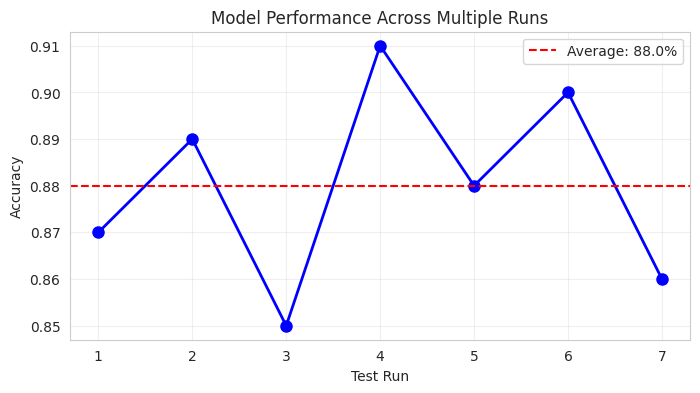
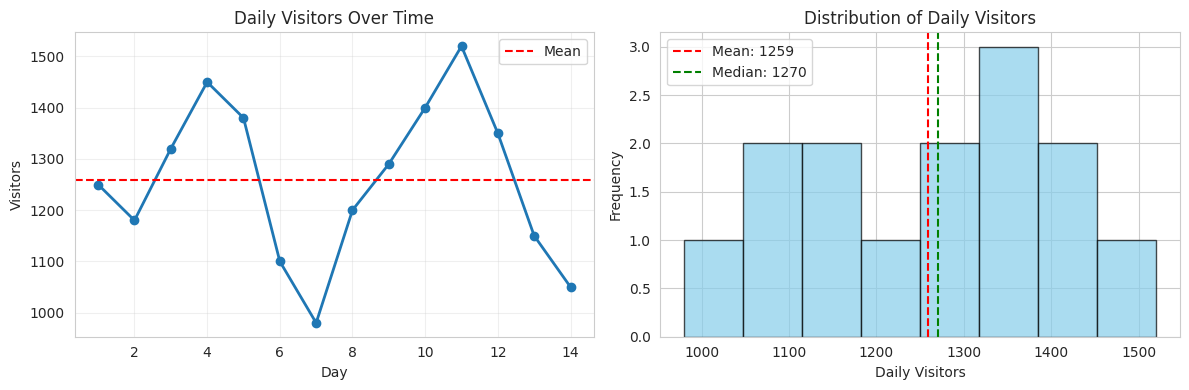
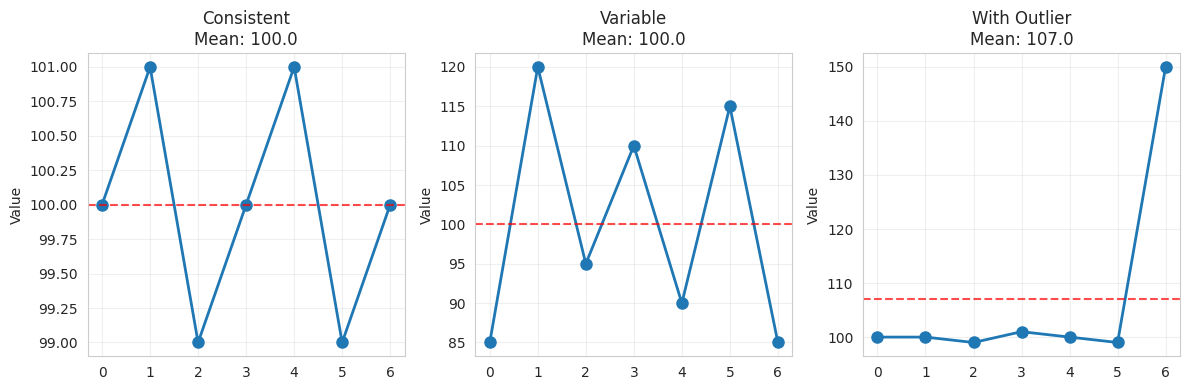

Generate these figures, in order, with matplotlib:
# Essential libraries for statistical analysis
import numpy as np              # Numerical operations
import pandas as pd             # Data manipulation
import matplotlib.pyplot as plt # Basic plotting
import seaborn as sns          # Statistical visualization
from scipy import stats        # Statistical functions

# Set style for nice plots
sns.set_style('whitegrid')
plt.rcParams['figure.figsize'] = (8, 4)
%matplotlib inline

# Real-world example: Daily app downloads
app_downloads = [1250, 1180, 1320, 1450, 1380, 1100, 980]

print("📱 Daily App Downloads (Week 1):")
print(app_downloads)
print(f"\nQuick insights:")
print(f"Average: {np.mean(app_downloads):.0f} downloads/day")
print(f"Best day: {max(app_downloads)} downloads")
print(f"Worst day: {min(app_downloads)} downloads")

# Customer satisfaction scores (1-10 scale)
satisfaction = [8, 9, 7, 8, 9, 6, 8, 9, 7, 8]

print("📊 Customer Satisfaction Analysis:")
print(f"Average rating: {np.mean(satisfaction):.1f}/10")
mode_result = stats.mode(satisfaction, keepdims=True)  # ensures result is always array
print(f"Most common rating: {mode_result.mode[0]}/10")
print(f"Range: {min(satisfaction)} to {max(satisfaction)}")

# Survey sample: 100 customers out of 10,000 total
sample_satisfaction = np.random.normal(7.8, 1.2, 100)  # Sample data

# Estimate population parameters
sample_mean = np.mean(sample_satisfaction)
margin_error = 1.96 * (np.std(sample_satisfaction) / np.sqrt(100))

print("🔮 Population Prediction (from 100-person sample):")
print(f"Estimated population satisfaction: {sample_mean:.1f}")
print(f"95% confidence: {sample_mean:.1f} ± {margin_error:.1f}")
print(f"Prediction for all 10,000 customers!")

# Your turn
statements = [
    "75% of our customers rated us 8+ last month",
    "Based on this test, the new algorithm will improve accuracy by 5%", 
    "Average response time was 2.3 seconds yesterday",
    "This sample suggests 60% of voters support the candidate"
]

# Classify each as 'descriptive' or 'inferential'


# AI Model Performance Example
model_accuracies = [0.87, 0.89, 0.85, 0.91, 0.88, 0.90, 0.86]

print("🤖 AI Model Performance Analysis:")
print(f"Average accuracy: {np.mean(model_accuracies):.1%}")
print(f"Standard deviation: {np.std(model_accuracies):.1%}")
print(f"Model consistency: {'High' if np.std(model_accuracies) < 0.02 else 'Low'}")

# Visualize model performance
plt.figure(figsize=(8, 4))
plt.plot(range(1, 8), model_accuracies, 'bo-', linewidth=2, markersize=8)
plt.axhline(np.mean(model_accuracies), color='red', linestyle='--', 
           label=f'Average: {np.mean(model_accuracies):.1%}')
plt.xlabel('Test Run')
plt.ylabel('Accuracy')
plt.title('Model Performance Across Multiple Runs')
plt.legend()
plt.grid(True, alpha=0.3)
plt.show()

# E-commerce website data
daily_visitors = [1250, 1180, 1320, 1450, 1380, 1100, 980, 
                 1200, 1290, 1400, 1520, 1350, 1150, 1050]

# Calculate key statistics
mean_visitors = np.mean(daily_visitors)
median_visitors = np.median(daily_visitors)
std_visitors = np.std(daily_visitors)

print("🌐 Website Analytics (2 weeks):")
print(f"Average daily visitors: {mean_visitors:.0f}")
print(f"Median daily visitors: {median_visitors:.0f}")
print(f"Variability (std dev): {std_visitors:.0f}")

# Create comprehensive visualization
fig, (ax1, ax2) = plt.subplots(1, 2, figsize=(12, 4))

# Time series plot
ax1.plot(range(1, 15), daily_visitors, 'o-', linewidth=2, markersize=6)
ax1.axhline(mean_visitors, color='red', linestyle='--', label='Mean')
ax1.set_xlabel('Day')
ax1.set_ylabel('Visitors')
ax1.set_title('Daily Visitors Over Time')
ax1.legend()
ax1.grid(True, alpha=0.3)

# Distribution histogram
ax2.hist(daily_visitors, bins=8, alpha=0.7, color='skyblue', edgecolor='black')
ax2.axvline(mean_visitors, color='red', linestyle='--', label=f'Mean: {mean_visitors:.0f}')
ax2.axvline(median_visitors, color='green', linestyle='--', label=f'Median: {median_visitors:.0f}')
ax2.set_xlabel('Daily Visitors')
ax2.set_ylabel('Frequency')
ax2.set_title('Distribution of Daily Visitors')
ax2.legend()

plt.tight_layout()
plt.show()

# Your turn
# Daily conversions data
conversions = [48, 52, 45, 61, 58, 42, 38, 51, 49, 67, 72, 55, 46, 43]
visitors = daily_visitors  # Use same visitor data

# Calculate conversion rates and analyze
# conversion_rates = [conversions[i]/visitors[i] for i in range(len(conversions))]


# Compare different data patterns
np.random.seed(42)

# Three different datasets with same mean
consistent = [100, 101, 99, 100, 101, 99, 100]  # Low variance
variable = [85, 120, 95, 110, 90, 115, 85]      # High variance
outlier_data = [100, 100, 99, 101, 100, 99, 150] # Has outlier

datasets = [consistent, variable, outlier_data]
names = ['Consistent', 'Variable', 'With Outlier']

print("📈 Comparing Data Patterns:")
for name, data in zip(names, datasets):
    print(f"\n{name}:")
    print(f"  Mean: {np.mean(data):.1f}")
    print(f"  Std Dev: {np.std(data):.1f}")
    print(f"  Range: {max(data) - min(data)}")

# Visualize the patterns
fig, axes = plt.subplots(1, 3, figsize=(12, 4))

for i, (name, data) in enumerate(zip(names, datasets)):
    axes[i].plot(data, 'o-', linewidth=2, markersize=8)
    axes[i].axhline(np.mean(data), color='red', linestyle='--', alpha=0.7)
    axes[i].set_title(f'{name}\nMean: {np.mean(data):.1f}')
    axes[i].set_ylabel('Value')
    axes[i].grid(True, alpha=0.3)

plt.tight_layout()
plt.show()

# Your turn
# Response times (in seconds) - some may be outliers
response_times = [0.8, 1.2, 0.9, 1.1, 0.7, 15.3, 0.8, 0.9, 1.0, 1.3, 
                 0.6, 1.4, 0.8, 12.7, 0.9, 1.1, 0.7, 0.8, 1.2, 0.9]

# Use IQR method to detect outliers
# Calculate Q1, Q3, IQR, and identify outliers


# Your turn - try the challenges!
# M1 data:
app_ratings = [4, 5, 3, 4, 5, 4, 3, 5, 4, 4, 2, 5, 4, 3, 4, 5, 4, 3, 4, 5]

# M2 data:
model_a_accuracy = [0.87, 0.89, 0.85, 0.91, 0.88]
model_b_accuracy = [0.84, 0.86, 0.88, 0.89, 0.87]

# M3: Design framework (conceptual)
